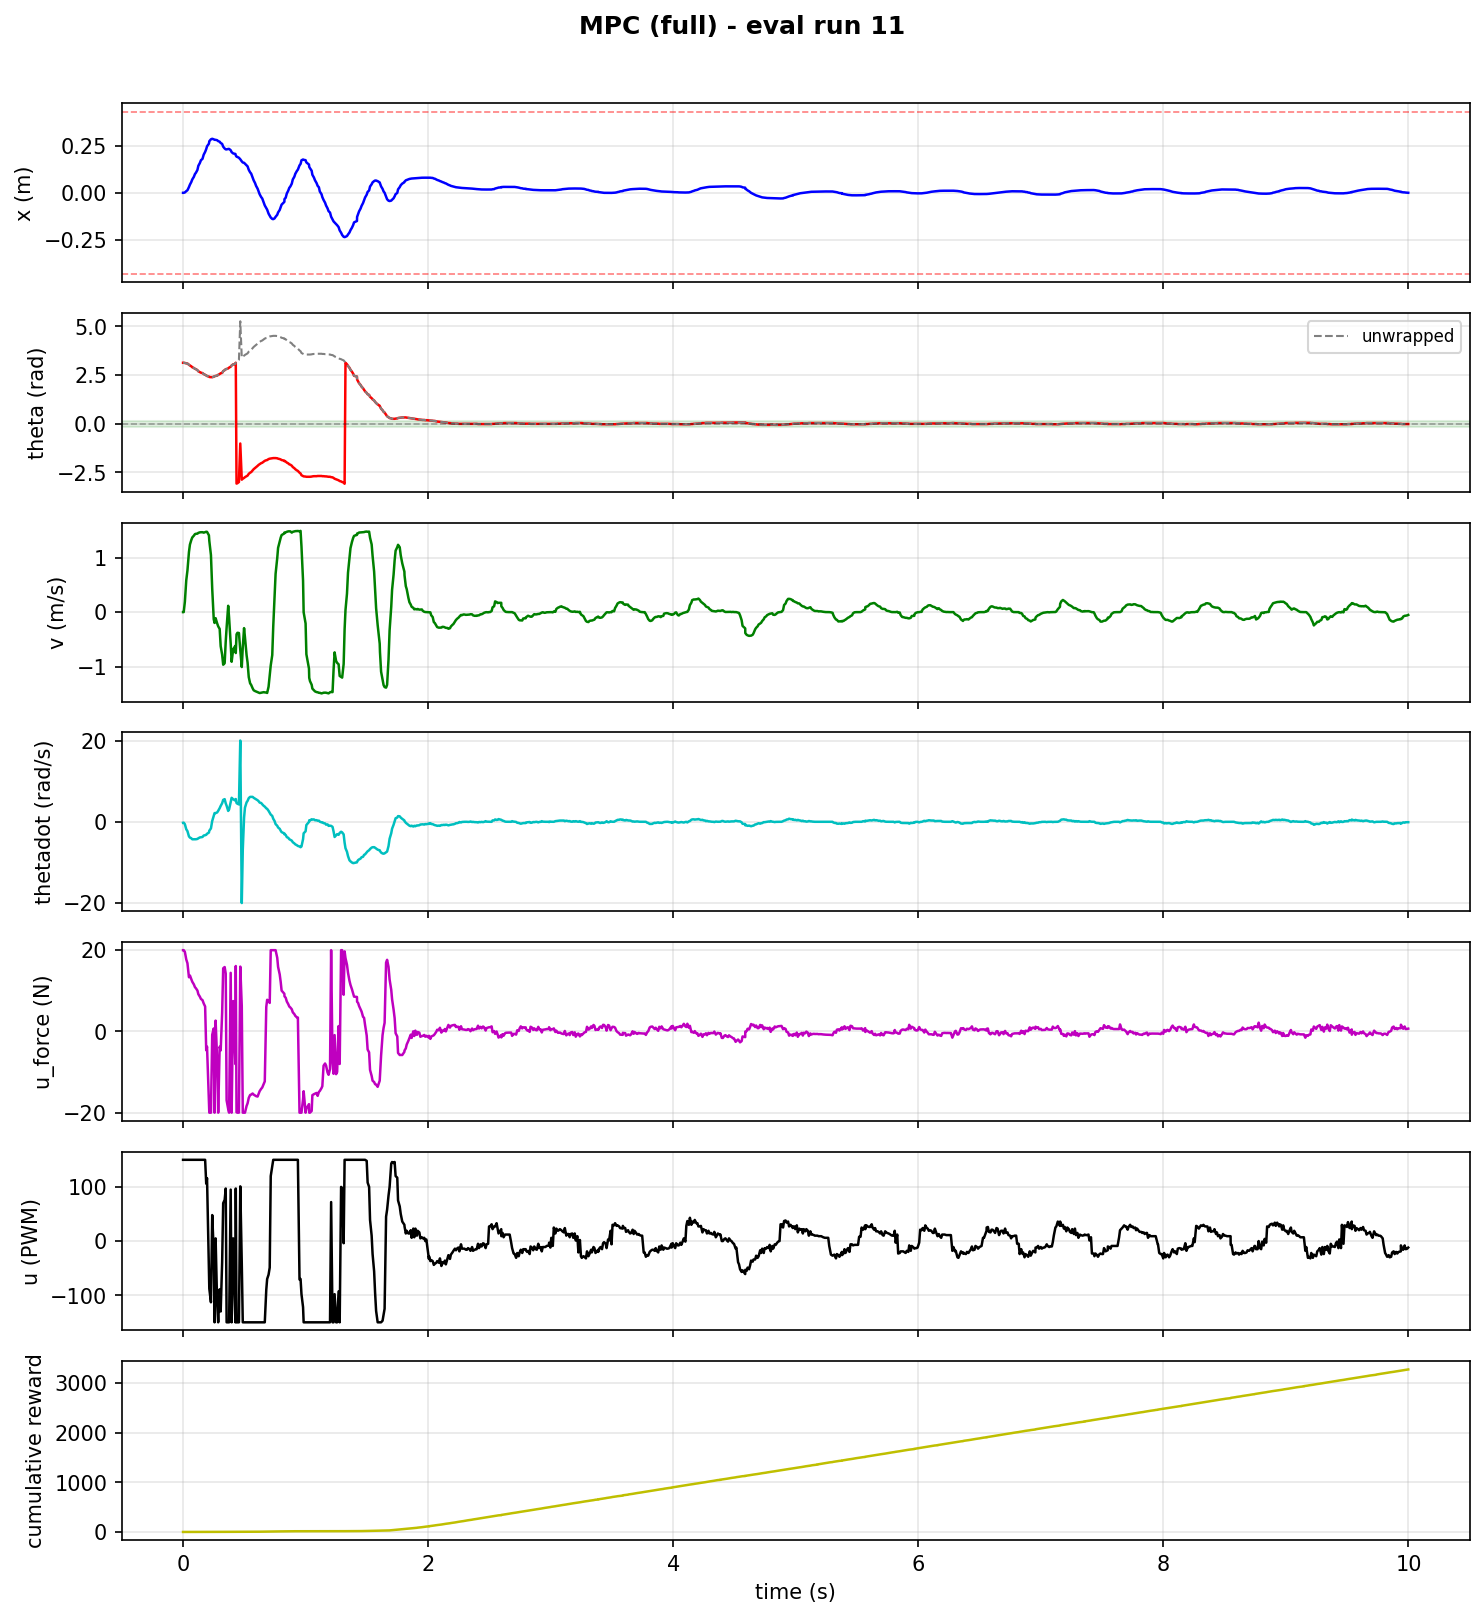

Data behind this chart, as committed beside it:
step, time_s, x_counts, x_m, theta_rad, theta_unwrapped, v_counts_s, v_m_s, thetadot_rad_s, tripped, u_force_N, u_pwm, reward, cum_reward, upright, stabilized, solve_success, solve_retry, solve_time_ms, host_solve_ms
1, 0.0009337, 11.0, 0.0004297, 3.13, 3.13, 0.0, 0.0, -0.248, 0, 20.0, 150, 3.3597028052855154e-05, 3.3597028052855154e-05, 0, 0, 1.0, 0.0, 0.3261, 0.7043
2, 0.006315, 11.0, 0.0004297, 3.13, 3.13, 0.0, 0.0, -0.215, 0, 20.0, 150, 0.0001166, 0.0001502, 0, 0, 1.0, 0.0, 0.6698, 1.02
3, 0.01571, 62.0, 0.002422, 3.12, 3.12, 4850, 0.1895, -0.591, 0, 19.59, 150, 0.0004324, 0.0005826, 0, 0, 1.0, 0.0, 1.488, 2.083
4, 0.02709, 236.0, 0.009219, 3.1, 3.1, 14963, 0.5845, -1.835, 0, 17.71, 150, 0.0006653, 0.001248, 0, 0, 1.0, 0.0, 0.7955, 1.274
5, 0.03676, 357.0, 0.01395, 3.09, 3.09, 19581, 0.7649, -2.298, 0, 16.79, 150, 0.00311, 0.004358, 0, 0, 0.0, 1.0, 2.216, 2.712
6, 0.04906, 789.0, 0.03082, 3.03, 3.03, 28248, 1.103, -3.585, 0, 13.33, 150, 0.005734, 0.01009, 0, 0, 0.0, 1.0, 2.126, 2.63
7, 0.05702, 1116, 0.04359, 2.99, 2.99, 31762, 1.241, -3.888, 0, 13.77, 150, 0.009149, 0.01924, 0, 0, 0.0, 1.0, 1.937, 2.382
8, 0.06783, 1459, 0.05699, 2.95, 2.95, 33840, 1.322, -4.04, 0, 12.94, 150, 0.01452, 0.03376, 0, 0, 1.0, 0.0, 0.6274, 1.052
9, 0.07604, 1814, 0.07086, 2.9, 2.9, 35110, 1.371, -4.308, 0, 12.24, 150, 0.01969, 0.05345, 0, 0, 1.0, 0.0, 0.613, 1.034
10, 0.08929, 2177, 0.08504, 2.86, 2.86, 35978, 1.405, -4.298, 0, 11.57, 150, 0.02563, 0.07909, 0, 0, 1.0, 0.0, 0.6143, 1.4
11, 0.09788, 2546, 0.09945, 2.82, 2.82, 36694, 1.433, -4.296, 0, 10.91, 150, 0.02889, 0.108, 0, 0, 1.0, 0.0, 0.8285, 1.629
12, 0.1061, 2731, 0.1067, 2.8, 2.8, 36847, 1.439, -4.296, 0, 10.61, 150, 0.03785, 0.1458, 0, 0, 1.0, 0.0, 0.9183, 1.701
13, 0.1182, 3105, 0.1213, 2.75, 2.75, 36912, 1.442, -4.219, 0, 10.06, 150, 0.05012, 0.1959, 0, 0, 1.0, 0.0, 0.8228, 1.613
14, 0.1258, 3667, 0.1432, 2.69, 2.69, 37289, 1.457, -4.055, 0, 9.163, 150, 0.05921, 0.2552, 0, 0, 1.0, 0.0, 0.5616, 1.265
15, 0.138, 4043, 0.1579, 2.65, 2.65, 37522, 1.466, -3.852, 0, 8.561, 150, 0.06649, 0.3216, 0, 0, 1.0, 0.0, 0.5631, 1.293
16, 0.1469, 4419, 0.1726, 2.62, 2.62, 37581, 1.468, -3.801, 0, 7.992, 150, 0.07156, 0.3932, 0, 0, 1.0, 0.0, 0.7583, 1.554
17, 0.1595, 4607, 0.18, 2.6, 2.6, 37590, 1.468, -3.741, 0, 7.71, 150, 0.08497, 0.4782, 0, 0, 1.0, 0.0, 0.7278, 1.761
18, 0.1694, 5171, 0.202, 2.55, 2.55, 37374, 1.46, -3.382, 0, 6.896, 150, 0.09646, 0.5746, 0, 0, 0.0, 1.0, 2.717, 3.582
19, 0.1811, 5548, 0.2167, 2.51, 2.51, 37643, 1.47, -3.3, 0, 6.134, 150, 0.1055, 0.6801, 0, 0, 0.0, 1.0, 2.278, 3.151
20, 0.19, 5926, 0.2315, 2.48, 2.48, 37811, 1.477, -3.203, 0, -4.634, 106, 0.1149, 0.795, 0, 0, 0.0, 1.0, 2.326, 3.212
21, 0.1966, 6303, 0.2462, 2.45, 2.45, 37753, 1.475, -2.948, 0, -3.75, 116, 0.1246, 0.9196, 0, 0, 0.0, 1.0, 2.335, 2.792
22, 0.212, 6663, 0.2603, 2.42, 2.42, 36138, 1.412, -2.655, 0, -17.71, -52, 0.1313, 1.051, 0, 0, 0.0, 1.0, 2.717, 3.577
23, 0.2152, 6992, 0.2731, 2.4, 2.4, 33535, 1.31, -2.198, 0, -20.0, -88, 0.1347, 1.186, 0, 0, 1.0, 0.0, 0.4034, 0.6814
24, 0.2285, 7254, 0.2834, 2.39, 2.39, 26834, 1.048, -1.623, 0, -20.0, -113, 0.1347, 1.32, 0, 0, 1.0, 0.0, 0.5832, 1.328
25, 0.2389, 7324, 0.2861, 2.39, 2.39, 10958, 0.428, 0.208, 0, -0.808, 48, 0.1279, 1.448, 0, 0, 0.0, 1.0, 2.425, 3.267
26, 0.2514, 7252, 0.2833, 2.41, 2.41, -3360, -0.1313, 1.509, 0, 0.7283, -20, 0.1181, 1.566, 0, 0, 0.0, 1.0, 2.87, 3.775
27, 0.2581, 7186, 0.2807, 2.44, 2.44, -5090, -0.1988, 2.141, 0, -20.0, -150, 0.1149, 1.681, 0, 0, 0.0, 1.0, 2.377, 2.789
28, 0.2666, 7183, 0.2806, 2.45, 2.45, -2845, -0.1111, 2.144, 0, 2.664, 5, 0.1086, 1.79, 0, 0, 0.0, 1.0, 2.59, 3.043
29, 0.2792, 7129, 0.2785, 2.47, 2.47, -5311, -0.2075, 2.3, 0, -6.963, -116, 0.09646, 1.886, 0, 0, 0.0, 1.0, 3.072, 3.523
30, 0.2877, 7005, 0.2736, 2.51, 2.51, -6689, -0.2613, 2.704, 0, -20.0, -150, 0.08497, 1.971, 0, 0, 0.0, 1.0, 3.225, 3.675
31, 0.2998, 6930, 0.2707, 2.55, 2.55, -7922, -0.3095, 3.36, 0, -3.76, -89, 0.07415, 2.045, 0, 0, 0.0, 1.0, 3.092, 3.555
32, 0.3079, 6751, 0.2637, 2.59, 2.59, -16031, -0.6262, 3.908, 0, -4.67, -130, 0.069, 2.114, 0, 0, 0.0, 1.0, 3.031, 3.487
33, 0.3199, 6631, 0.259, 2.61, 2.61, -20015, -0.7818, 4.562, 0, 4.556, -39, 0.04796, 2.162, 0, 0, 0.0, 1.0, 2.928, 3.362
34, 0.3284, 6255, 0.2443, 2.7, 2.7, -24752, -0.9669, 5.402, 0, 15.54, 70, 0.03785, 2.2, 0, 0, 0.0, 1.0, 3.02, 3.483
35, 0.3404, 6009, 0.2347, 2.75, 2.75, -24038, -0.939, 5.569, 0, 15.85, 76, 0.02889, 2.229, 0, 0, 0.0, 1.0, 2.975, 3.416
36, 0.3492, 5892, 0.2302, 2.8, 2.8, -13759, -0.5375, 4.537, 0, 14.24, 97, 0.02724, 2.256, 0, 0, 0.0, 1.0, 3.337, 3.842
37, 0.3564, 5888, 0.23, 2.81, 2.81, -7280, -0.2844, 3.956, 0, -16.97, -150, 0.02257, 2.279, 0, 0, 0.0, 1.0, 2.284, 2.781
38, 0.3693, 5946, 0.2323, 2.84, 2.84, 2980, 0.1164, 2.676, 0, -19.11, -150, 0.01701, 2.296, 0, 0, 0.0, 1.0, 3.045, 3.485
39, 0.3767, 5954, 0.2326, 2.88, 2.88, -2702, -0.1055, 3.057, 0, -20.0, -150, 0.01115, 2.307, 0, 0, 0.0, 1.0, 2.445, 2.798
40, 0.3897, 5774, 0.2255, 2.93, 2.93, -14826, -0.5791, 4.906, 0, 14.42, 95, 0.005734, 2.313, 0, 0, 0.0, 1.0, 2.956, 3.41
41, 0.3974, 5516, 0.2155, 2.99, 2.99, -23356, -0.9123, 5.905, 0, -20.0, -150, 0.002096, 2.315, 0, 0, 0.0, 1.0, 2.43, 2.781
42, 0.41, 5341, 0.2086, 3.05, 3.05, -17439, -0.6812, 5.541, 0, 7.472, 5, 0.001281, 2.316, 0, 0, 0.0, 1.0, 2.916, 3.345
43, 0.428, 5270, 0.2059, 3.07, 3.07, -15820, -0.618, 5.225, 0, -8.041, -150, 3.359702799317736e-05, 2.316, 0, 0, 0.0, 1.0, 2.879, 4.188
44, 0.4312, 5067, 0.1979, 3.13, 3.13, -19255, -0.7521, 5.601, 0, 16.1, 97, 0.0009481, 2.317, 0, 0, 0.0, 1.0, 2.637, 2.962
45, 0.4373, 4905, 0.1916, -3.08, 3.203, -10457, -0.4085, 4.612, 0, -19.9, -150, 0.001663, 2.319, 0, 0, 0.0, 1.0, 1.429, 1.794
46, 0.4447, 4860, 0.1898, -3.06, 3.223, -9728, -0.38, 4.453, 0, -20.0, -150, 0.005004, 2.324, 0, 0, 1.0, 0.0, 0.4438, 0.9267
47, 0.4569, 4752, 0.1856, -3.0, 3.283, -9816, -0.3834, 4.277, 0, -19.98, -150, 0.6706, 2.994, 0, 0, 1.0, 0.0, 0.4791, 0.9467
48, 0.4678, 4552, 0.1778, -1.02, 5.263, -17754, -0.6935, 20.0, 0, 15.95, 101, 0.01701, 3.011, 0, 0, 0.0, 1.0, 3.09, 3.549
49, 0.4801, 4267, 0.1667, -2.88, 3.403, -25839, -1.009, -20.0, 0, 6.256, -41, 0.02408, 3.035, 0, 0, 0.0, 1.0, 3.237, 3.702
50, 0.4883, 4114, 0.1607, -2.83, 3.453, -16510, -0.6449, -6.898, 0, -20.0, -150, 0.03059, 3.066, 0, 0, 0.0, 1.0, 3.144, 3.593
51, 0.4988, 4073, 0.1591, -2.79, 3.493, -7527, -0.294, 1.037, 0, -20.0, -150, 0.03785, 3.104, 0, 0, 0.0, 1.0, 1.546, 2.027
52, 0.5061, 3951, 0.1543, -2.75, 3.533, -11832, -0.4622, 3.481, 0, -20.0, -150, 0.04796, 3.152, 0, 0, 1.0, 0.0, 0.406, 0.9147
53, 0.5193, 3727, 0.1456, -2.7, 3.583, -20208, -0.7894, 4.782, 0, -18.34, -150, 0.05458, 3.206, 0, 0, 1.0, 0.0, 0.597, 1.374
54, 0.5274, 3591, 0.1403, -2.67, 3.613, -23704, -0.9259, 5.152, 0, -17.71, -150, 0.0768, 3.283, 0, 0, 1.0, 0.0, 0.6339, 1.44
55, 0.537, 3126, 0.1221, -2.58, 3.703, -30563, -1.194, 5.821, 0, -16.36, -150, 0.09352, 3.377, 0, 0, 0.0, 1.0, 1.461, 2.498
56, 0.5481, 2784, 0.1087, -2.52, 3.763, -33491, -1.308, 6.134, 0, -15.64, -150, 0.1024, 3.479, 0, 0, 1.0, 0.0, 0.6163, 1.402
57, 0.5568, 2609, 0.1019, -2.49, 3.793, -34245, -1.338, 6.135, 0, -15.54, -150, 0.1313, 3.611, 0, 0, 1.0, 0.0, 0.8296, 1.774
58, 0.5686, 2068, 0.08078, -2.4, 3.883, -35831, -1.4, 6.136, 0, -15.28, -150, 0.1522, 3.763, 0, 0, 1.0, 0.0, 0.5587, 1.372
59, 0.5771, 1698, 0.06633, -2.34, 3.943, -36758, -1.436, 5.906, 0, -15.55, -150, 0.1744, 3.937, 0, 0, 1.0, 0.0, 0.7768, 1.644
60, 0.5885, 1326, 0.0518, -2.28, 4.003, -37139, -1.451, 5.695, 0, -15.78, -150, 0.1937, 4.131, 0, 0, 1.0, 0.0, 0.7102, 1.447
... 983 more rows
